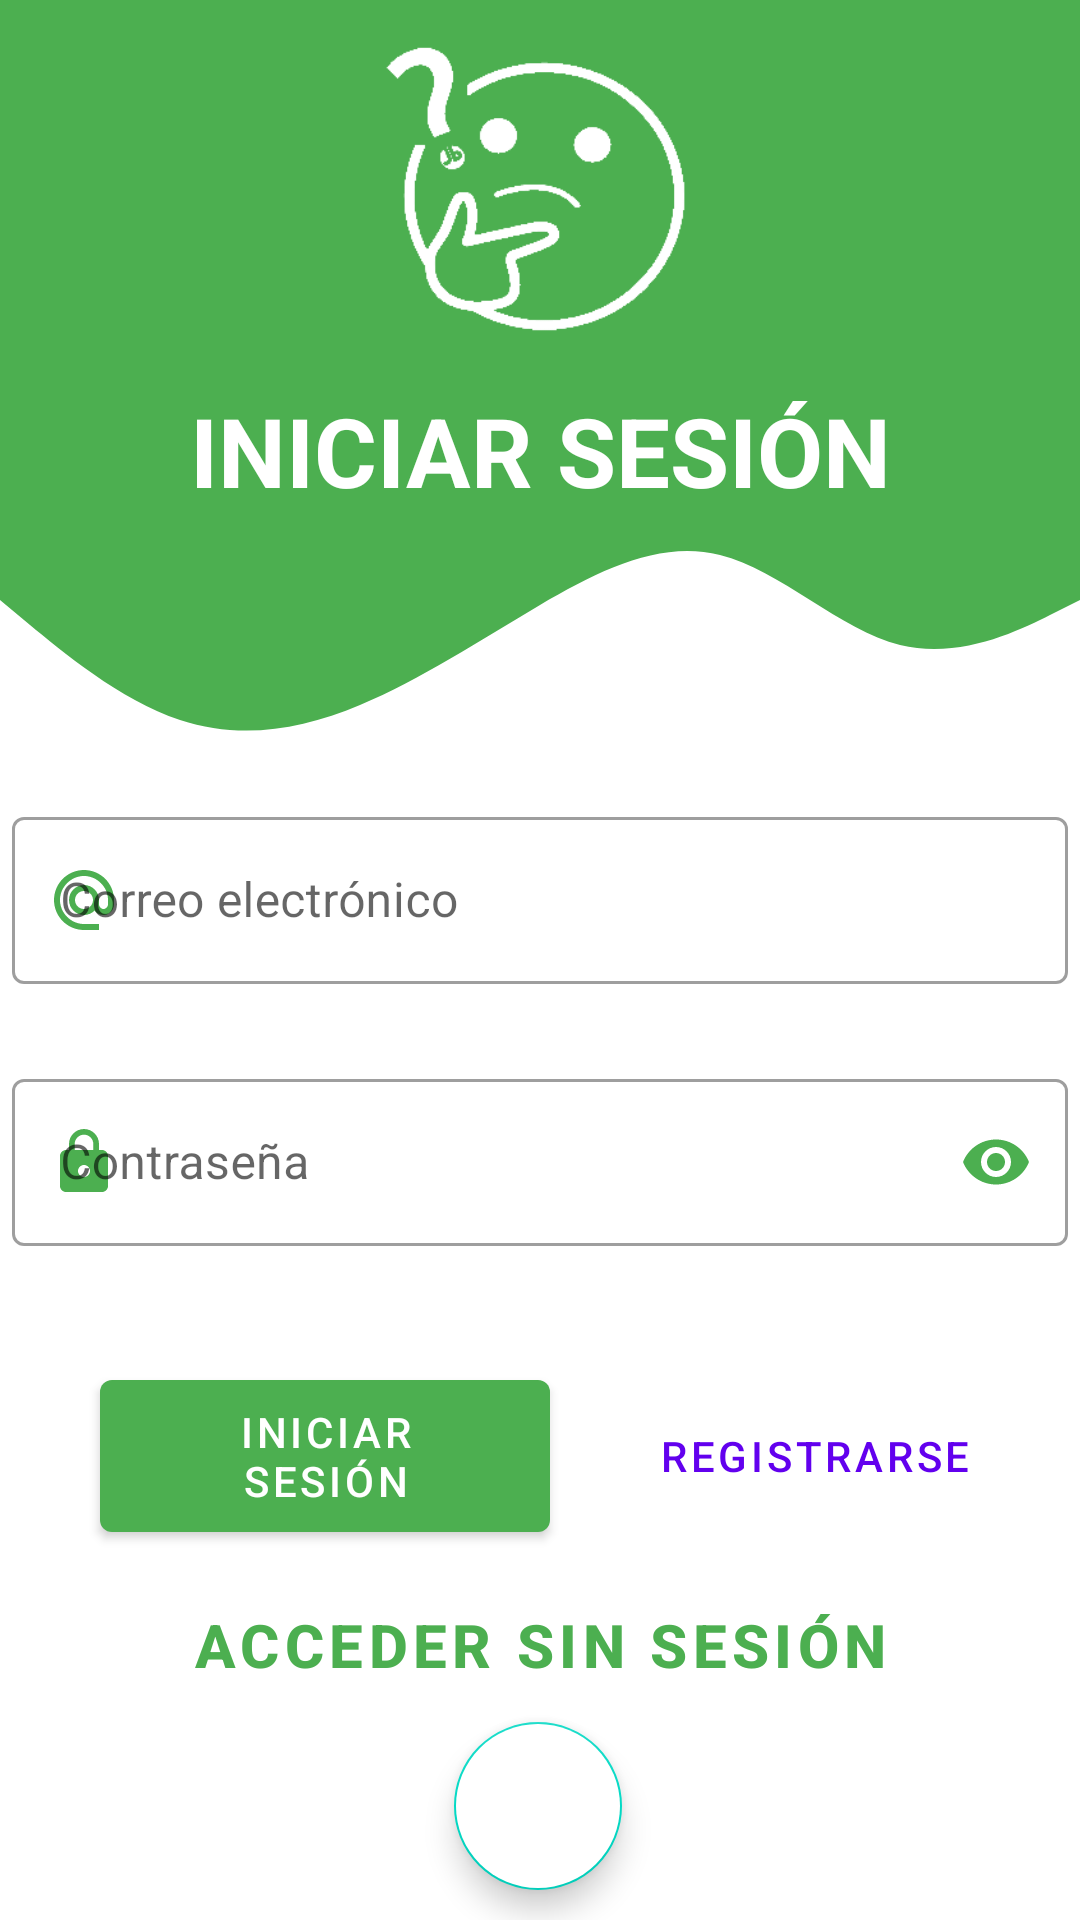

Produce the Android XML layout that renders to this screen, including the resource entries it uses.
<!-- AndroidManifest.xml: activity theme Theme.DecideJbot.Light -->
<!-- res/layout/activity_login.xml -->
<?xml version="1.0" encoding="utf-8"?>
<androidx.constraintlayout.widget.ConstraintLayout xmlns:android="http://schemas.android.com/apk/res/android"
    xmlns:app="http://schemas.android.com/apk/res-auto"
    xmlns:tools="http://schemas.android.com/tools"
    android:layout_width="match_parent"
    android:layout_height="match_parent"
    tools:context=".activities.LoginActivity">

    <View
        android:id="@+id/view"
        android:layout_width="0dp"
        android:layout_height="150dp"
        android:background="@color/green"
        app:layout_constraintEnd_toEndOf="parent"
        app:layout_constraintStart_toStartOf="parent"
        app:layout_constraintTop_toTopOf="parent" />

    <View
        android:id="@+id/view2"
        android:layout_width="0dp"
        android:layout_height="100dp"
        android:background="@drawable/wave"
        app:layout_constraintEnd_toEndOf="parent"
        app:layout_constraintStart_toStartOf="parent"
        app:layout_constraintTop_toBottomOf="@+id/view" />

    <ImageView
        android:id="@+id/logo"
        android:layout_width="wrap_content"
        android:layout_height="109dp"
        android:layout_gravity="center_horizontal"
        android:layout_marginTop="10dp"
        android:src="@drawable/icono256"
        app:layout_constraintEnd_toEndOf="parent"
        app:layout_constraintStart_toStartOf="parent"
        app:layout_constraintTop_toTopOf="parent" />

    <TextView
        android:layout_width="wrap_content"
        android:layout_height="wrap_content"
        android:layout_gravity="center_horizontal"
        android:text="@string/iniciarSesion"
        android:textStyle="bold"
        android:textAllCaps="true"
        android:textColor="@color/white"
        android:textSize="32sp"
        app:layout_constraintBottom_toBottomOf="@+id/view"
        app:layout_constraintEnd_toEndOf="parent"
        app:layout_constraintStart_toStartOf="parent"
        app:layout_constraintTop_toBottomOf="@+id/view" />

    <com.google.android.material.textfield.TextInputLayout
        android:id="@+id/mail_text_input"
        style="@style/Widget.MaterialComponents.TextInputLayout.OutlinedBox"
        android:layout_width="match_parent"
        android:layout_height="wrap_content"
        android:layout_margin="4dp"
        android:hint="@string/correoElectronico"
        app:layout_constraintBottom_toBottomOf="parent"

        app:layout_constraintTop_toBottomOf="@+id/view2"
        app:layout_constraintVertical_bias="0.04000002"
        app:startIconDrawable="@drawable/ic_baseline_alternate_email_24"
        app:startIconTint="@color/green"
        tools:layout_editor_absoluteX="4dp">

        <com.google.android.material.textfield.TextInputEditText
            android:id="@+id/mail_edit_text"
            android:layout_width="match_parent"
            android:layout_height="wrap_content"
            android:inputType="textEmailAddress"
            android:maxLines="1" />
    </com.google.android.material.textfield.TextInputLayout>

    <com.google.android.material.textfield.TextInputLayout
        android:id="@+id/password_text_input"
        style="@style/Widget.MaterialComponents.TextInputLayout.OutlinedBox"
        android:layout_width="match_parent"
        android:layout_height="wrap_content"
        android:layout_margin="4dp"
        android:hint="@string/password"
        app:endIconMode="password_toggle"
        app:endIconTint="@color/green"
        app:errorEnabled="true"
        app:layout_constraintBottom_toBottomOf="parent"
        app:layout_constraintTop_toBottomOf="@+id/mail_text_input"
        app:layout_constraintVertical_bias="0.100000024"
        app:startIconDrawable="@drawable/ic_baseline_lock_24"
        app:startIconTint="@color/green"
        tools:layout_editor_absoluteX="4dp">

        <com.google.android.material.textfield.TextInputEditText
            android:id="@+id/password_edit_text"
            android:layout_width="match_parent"
            android:layout_height="wrap_content"
            android:inputType="textPassword" />
    </com.google.android.material.textfield.TextInputLayout>

    <com.google.android.material.button.MaterialButton
        android:id="@+id/button_iniciarSesion"
        android:layout_width="150dp"
        android:layout_height="62.5dp"
        android:layout_alignParentEnd="true"
        android:layout_alignParentRight="true"
        android:layout_marginStart="20dp"
        android:text="@string/iniciarSesion"
        app:layout_constraintBottom_toBottomOf="parent"
        app:layout_constraintEnd_toStartOf="@+id/btnRegistrarse"
        app:layout_constraintHorizontal_bias="0.5"
        app:layout_constraintStart_toStartOf="parent"
        app:layout_constraintTop_toBottomOf="@+id/password_text_input"
        app:layout_constraintVertical_bias="0.13" />

    <com.google.android.material.button.MaterialButton
        android:id="@+id/btnRegistrarse"
        android:layout_width="150dp"
        android:layout_height="62.5dp"
        android:text="@string/register"
        android:textColor="@color/purple_500"
        style="@style/Widget.MaterialComponents.Button.TextButton"
        app:layout_constraintBottom_toBottomOf="parent"
        app:layout_constraintEnd_toEndOf="parent"
        app:layout_constraintHorizontal_bias="0.5"
        app:layout_constraintStart_toEndOf="@+id/button_iniciarSesion"
        app:layout_constraintTop_toBottomOf="@+id/password_text_input"
        app:layout_constraintVertical_bias="0.13" />

    <com.google.android.material.button.MaterialButton
        android:id="@+id/btnLoginSinSesion"
        android:layout_width="wrap_content"
        android:layout_height="wrap_content"
        android:text="@string/sinSesion"
        android:textColor="@color/green"
        style="@style/Widget.MaterialComponents.Button.TextButton"
        app:layout_constraintBottom_toBottomOf="parent"
        app:layout_constraintEnd_toEndOf="parent"
        android:textStyle="bold"
        android:textSize="20sp"
        app:layout_constraintStart_toStartOf="parent"
        app:layout_constraintTop_toBottomOf="@+id/button_iniciarSesion"
        app:layout_constraintVertical_bias="0.100000024" />

    <com.google.android.material.floatingactionbutton.FloatingActionButton
        android:id="@+id/fab_google"
        android:layout_width="wrap_content"
        android:layout_height="wrap_content"
        android:backgroundTint="@color/white"
        android:elevation="35dp"
        android:src="@drawable/google_logo_icon"
        app:layout_constraintBottom_toBottomOf="parent"
        app:layout_constraintEnd_toEndOf="parent"
        app:layout_constraintHorizontal_bias="0.498"
        app:layout_constraintStart_toStartOf="parent"
        app:layout_constraintTop_toBottomOf="@+id/btnLoginSinSesion"
        app:layout_constraintVertical_bias="0.13" />


</androidx.constraintlayout.widget.ConstraintLayout>
<!-- resources referenced by this layout -->
<resources>
  <color name="green">#4caf50</color>
  <color name="purple_500">#FF6200EE</color>
  <color name="white">#FFFFFFFF</color>
  <!-- drawable ic_baseline_alternate_email_24 (drawable) -->
  <vector android:height="24dp" android:tint="#26B23C"
      android:viewportHeight="24" android:viewportWidth="24"
      android:width="24dp" xmlns:android="http://schemas.android.com/apk/res/android">
      <path android:fillColor="@android:color/white" android:pathData="M12,2C6.48,2 2,6.48 2,12s4.48,10 10,10h5v-2h-5c-4.34,0 -8,-3.66 -8,-8s3.66,-8 8,-8 8,3.66 8,8v1.43c0,0.79 -0.71,1.57 -1.5,1.57s-1.5,-0.78 -1.5,-1.57L17,12c0,-2.76 -2.24,-5 -5,-5s-5,2.24 -5,5 2.24,5 5,5c1.38,0 2.64,-0.56 3.54,-1.47 0.65,0.89 1.77,1.47 2.96,1.47 1.97,0 3.5,-1.6 3.5,-3.57L22,12c0,-5.52 -4.48,-10 -10,-10zM12,15c-1.66,0 -3,-1.34 -3,-3s1.34,-3 3,-3 3,1.34 3,3 -1.34,3 -3,3z"/>
  </vector>
  <!-- drawable ic_baseline_lock_24 (drawable) -->
  <vector android:height="24dp" android:tint="#26B23C"
      android:viewportHeight="24" android:viewportWidth="24"
      android:width="24dp" xmlns:android="http://schemas.android.com/apk/res/android">
      <path android:fillColor="@android:color/white" android:pathData="M18,8h-1L17,6c0,-2.76 -2.24,-5 -5,-5S7,3.24 7,6v2L6,8c-1.1,0 -2,0.9 -2,2v10c0,1.1 0.9,2 2,2h12c1.1,0 2,-0.9 2,-2L20,10c0,-1.1 -0.9,-2 -2,-2zM12,17c-1.1,0 -2,-0.9 -2,-2s0.9,-2 2,-2 2,0.9 2,2 -0.9,2 -2,2zM15.1,8L8.9,8L8.9,6c0,-1.71 1.39,-3.1 3.1,-3.1 1.71,0 3.1,1.39 3.1,3.1v2z"/>
  </vector>
  <!-- drawable icono256: png bitmap (drawable, 8014 bytes) -->
  <!-- drawable wave (drawable) -->
  <vector xmlns:android="http://schemas.android.com/apk/res/android"
      android:width="1440dp"
      android:height="320dp"
      android:viewportWidth="1440"
      android:viewportHeight="320">
      <path
          android:pathData="M0,160L40,186.7C80,213 160,267 240,288C320,309 400,299 480,272C560,245 640,203 720,165.3C800,128 880,96 960,112C1040,128 1120,192 1200,208C1280,224 1360,192 1400,176L1440,160L1440,0L1400,0C1360,0 1280,0 1200,0C1120,0 1040,0 960,0C880,0 800,0 720,0C640,0 560,0 480,0C400,0 320,0 240,0C160,0 80,0 40,0L0,0Z"
          android:fillColor="@color/green"/>
  </vector>
  <string name="correoElectronico">Correo electrónico</string>
  <string name="iniciarSesion">Iniciar sesión</string>
  <string name="password">Contraseña</string>
  <string name="register">Registrarse</string>
  <string name="sinSesion">Acceder sin sesión</string>
  <style name="Theme.DecideJbot.Light" parent="Theme.MaterialComponents.Light">
          
          <item name="colorPrimary">@color/green</item>
          <item name="colorPrimaryVariant">@color/purple_700</item>
          <item name="colorOnPrimary">@color/white</item>
          
          <item name="colorSecondary">@color/teal_200</item>
          <item name="colorSecondaryVariant">@color/teal_700</item>
          <item name="colorOnSecondary">@color/green</item>
          <item name="android:statusBarColor">@color/green</item>
          <item name="android:navigationBarColor">@color/green</item>
  
          
      </style>
  <color name="purple_700">#FF3700B3</color>
  <color name="teal_200">#FF03DAC5</color>
  <color name="teal_700">#FF018786</color>
</resources>
